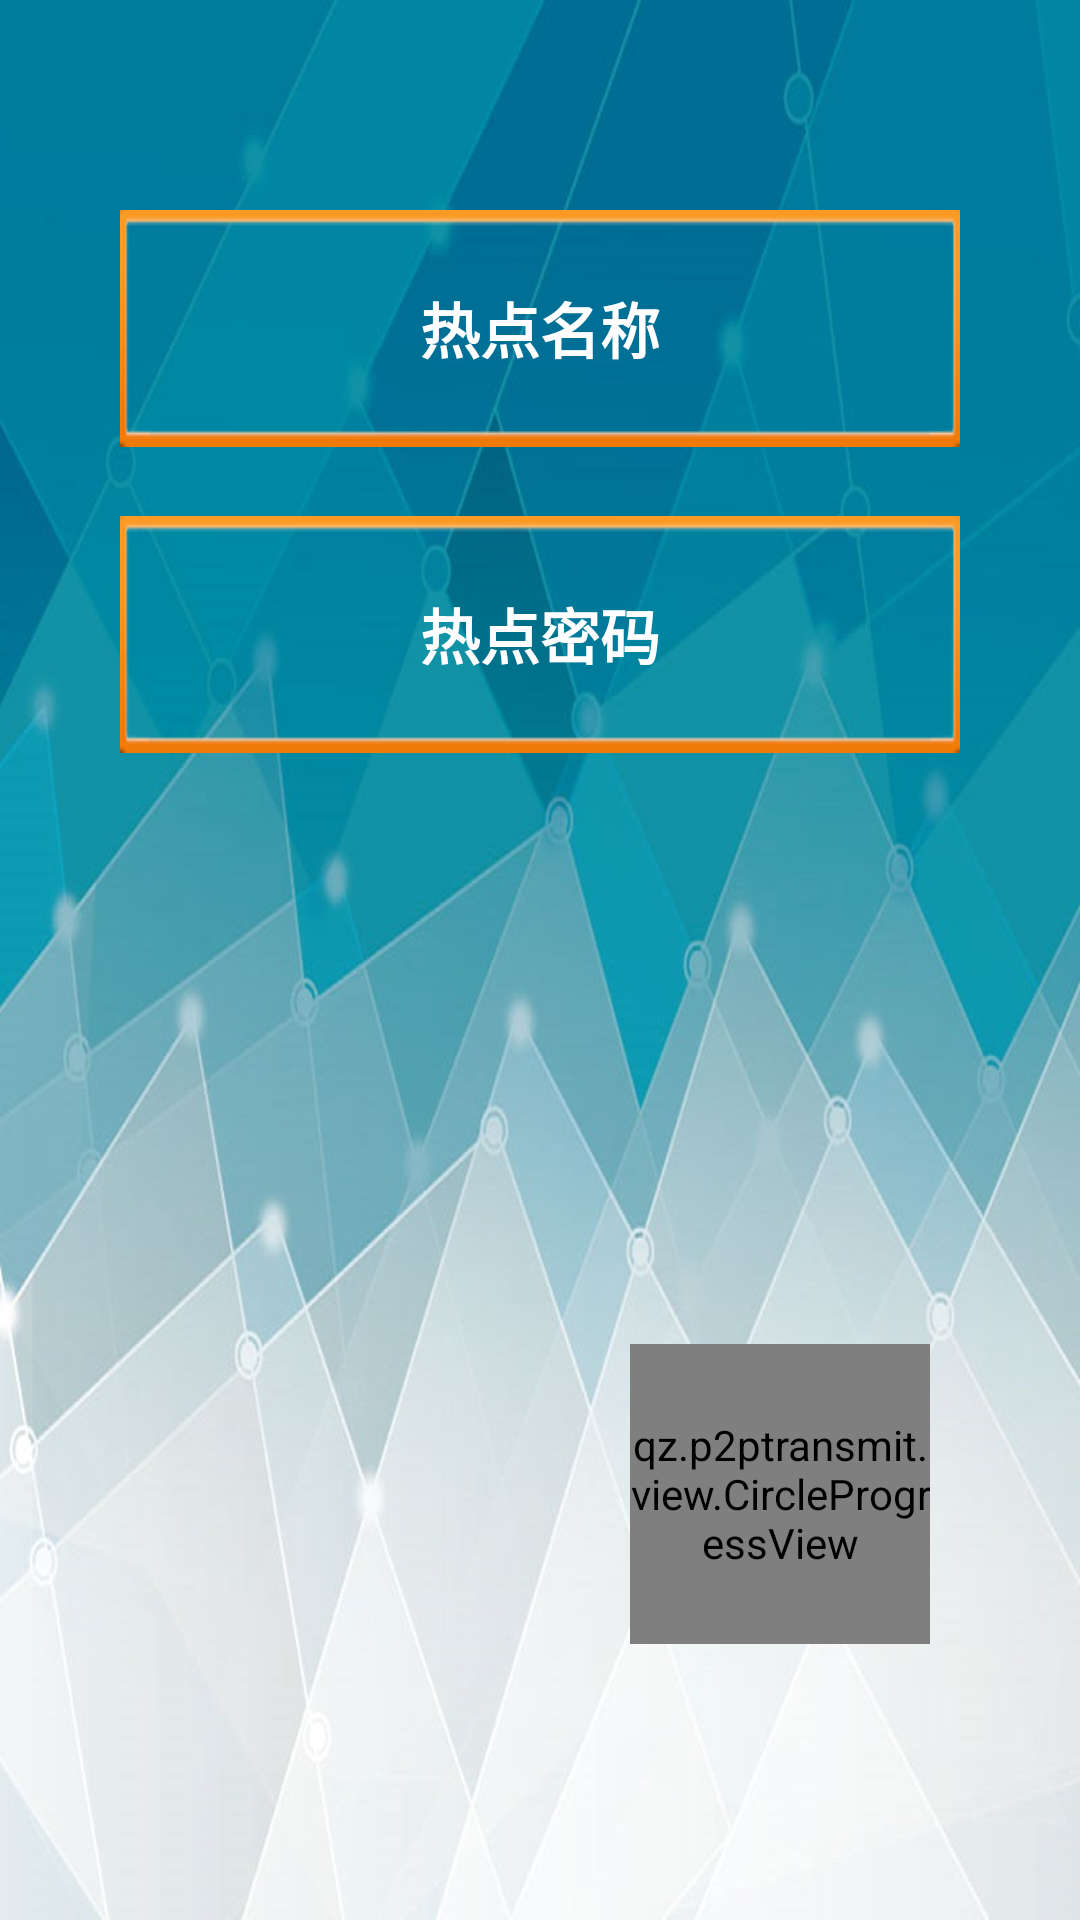

Layout XML and referenced resources for this Android screen:
<!-- AndroidManifest.xml: application theme AppTheme -->
<!-- res/layout/open_ap_activity.xml -->
<?xml version="1.0" encoding="utf-8"?>
<RelativeLayout xmlns:android="http://schemas.android.com/apk/res/android"
    android:layout_width="match_parent"
    android:layout_height="match_parent"
    android:background="@drawable/login_background"
    android:orientation="vertical" >

    <TextView
        android:padding="8dp"
        android:textColor="#FFFFFF"
        android:textSize="20sp"
        android:textStyle="bold"
        android:gravity="center"
        android:id="@+id/Key"
        android:layout_width="280dp"
        android:layout_height="wrap_content"
        android:background="@drawable/edit1"
        android:ems="10"
        android:text="@string/ap_key"
        android:layout_below="@+id/SSID"
        android:layout_alignLeft="@+id/SSID"
        android:layout_alignStart="@+id/SSID"
        android:layout_marginTop="23dp" />

    <TextView
        android:padding="8dp"
        android:textColor="#FFFFFF"
        android:textSize="20sp"
        android:textStyle="bold"
        android:gravity="center"
        android:id="@+id/SSID"
        android:layout_width="280dp"
        android:layout_height="wrap_content"
        android:background="@drawable/edit1"
        android:ems="10"
        android:text="@string/ap_ssid"
        android:layout_marginTop="70dp"
        android:layout_alignParentTop="true"
        android:layout_centerHorizontal="true" />

    <qz.p2ptransmit.view.CircleProgressView
        android:id="@+id/circlebar_open_ap"
        android:layout_width="100dp"
        android:layout_height="100dp"
        android:layout_marginRight="50dp"
        android:layout_marginEnd="50dp"
        android:layout_marginBottom="92dp"
        android:layout_alignParentBottom="true"
        android:layout_alignParentRight="true"
        android:layout_alignParentEnd="true" />

</RelativeLayout>
<!-- resources referenced by this layout -->
<resources>
  <!-- drawable edit1: png bitmap (drawable, 4265 bytes) -->
  <!-- drawable login_background: jpg bitmap (drawable, 91405 bytes) -->
  <string name="ap_key">热点密码</string>
  <string name="ap_ssid">热点名称</string>
  <style name="AppTheme" parent="Theme.AppCompat.Light.DarkActionBar">
          
          <item name="colorPrimary">#4dffff</item>
          <item name="colorPrimaryDark">@color/colorPrimaryDark</item>
          <item name="colorAccent">@color/colorAccent</item>
      </style>
  <!-- not gathered from this repository: default colours our renderer supplied (Android Studio template values) -->
  <color name="colorPrimaryDark">#FF3700B3</color>
  <color name="colorAccent">#FF03DAC5</color>
</resources>
